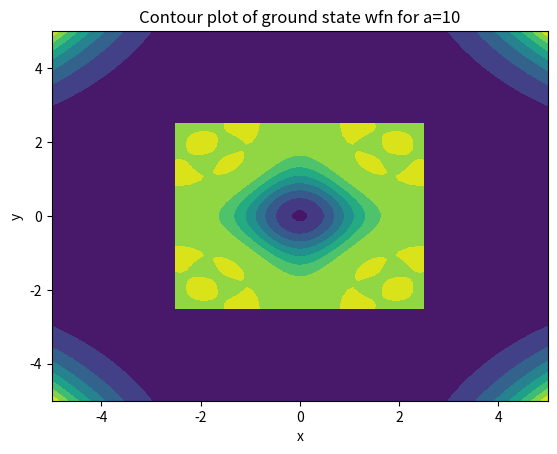

The matplotlib source for this figure:
import numpy as np
import matplotlib.pyplot as plt
from numpy import sqrt, pi, exp
from numpy.linalg import inv, eig
import pandas as pd

def get_s_ab(a, b, alpha=0.5):
    return sqrt(pi/(2*alpha)) * exp(-alpha/2 * (a - b)**2)

def get_g_ab(a, b, alpha=0.5):
    s_ab = get_s_ab(a, b, alpha)
    return s_ab * (3/(16*alpha**2) + 3/(8*alpha)*(a + b)**2 + 1/16*(a + b)**4)

def make_M(n, deltax=1):
    """Makes matrix M that has first column of [{-n}_{2n+1}, {-n+1}_{2n+1}]...
    and second column of [{-n, -n+1, ..., n}_{2n+1}]

    Parameters
    ----------
    n int

    Returns
    -------
    2d array
    """
    query = np.arange(-n*deltax, n*deltax + deltax, deltax)
    xx, yy = np.meshgrid(query, query)
    c1 = xx.flatten('F')
    c2 = yy.flatten('F')
    M = np.column_stack((c1, c2))
    return M

def make_S(n, M, alpha):
    """makes the overlap matrix. Implementation utilizes numpy's element wise operation. rows and cols contain
    the indices of S_{AB} in the form of row: [{0}_n, {1}_n, ...], col: [{0, 1..,n}_n] such that they extract
    x and y in the form of x[rows]:[{x0}_n, {x1}_n...] etc. The result is then reshaped to an nxn matrix.

    Parameters
    ----------
    n  int, dimension of resulting S matrix
    alpha  int, the width factor
    M  array, an nx2 array where the first column is x indices, and second col is y indices.

    Returns
    -------
    2d array
    """
    indices = np.arange(n)
    rows, cols = np.meshgrid(indices, indices)
    rows = rows.flatten('F')
    cols = cols.flatten('F')
    x = M[:,0]
    y = M[:,1]
    S = (pi/(2*alpha)) * exp(-(alpha/2)*(x[rows] - x[cols])**2
                             - (alpha/2)*(y[rows] - y[cols])**2)
    S = np.reshape(S, (n, n))
    return S

def make_G(n, M, S, alpha):
    """makes the G matrix. Implementation utilizes numpy's element wise operation. rows and cols contain
    the indices of H_{AB} in the form of row: [{0}_n, {1}_n, ...], col: [{0, 1..,n}_n] such that they extract
    x and y in the form of x[rows]:[{x0}_n, {x1}_n...] etc. The result is then reshaped to an nxn matrix.

    Parameters
    ----------
    n  int, dimension of resulting H matrix
    alpha  int, the width factor
    M  2d array, an nx2 array where the first column is x indices, and second col is y indices.
    S  2d array, the S matrix
    Returns
    -------
    2d array
    """
    indices = np.arange(n)
    rows, cols = np.meshgrid(indices, indices)
    rows = rows.flatten('F')
    cols = cols.flatten('F')
    x = M[:, 0]
    y = M[:, 1]
    S = S.flatten()
    G = S * (3/(16*alpha**2) + 3/(8*alpha)*(x[rows] + x[cols])**2 + 1/16*(x[rows] + x[cols])**4)
    G = G * (3/(16*alpha**2) + 3/(8*alpha)*(y[rows] + y[cols])**2 + 1/16*(y[rows] + y[cols])**4)
    G = np.reshape(G, (n, n))
    return G

def make_H(n, M, a, alpha):
    """makes the hamiltonian matrix. Implementation utilizes numpy's element wise operation. rows and cols contain
    the indices of H_{AB} in the form of row: [{0}_n, {1}_n, ...], col: [{0, 1..,n}_n] such that they extract
    x and y in the form of x[rows]:[{x0}_n, {x1}_n...] etc. The result is then reshaped to an nxn matrix.
    Parameters
    ----------
    n  int, dimension of resulting H matrix
    a  int, the interaction factor
    alpha  int, the width factor
    M  2d array, an nx2 array where the first column is x indices, and second col is y indices.

    Returns
    -------
    2d array
    """
    S = make_S(n, M, alpha)
    G = make_G(n, M, S, alpha)
    indices = np.arange(n)
    rows, cols = np.meshgrid(indices, indices)
    rows = rows.flatten('F')
    cols = cols.flatten('F')
    x = M[:, 0]
    y = M[:, 1]
    S = S.flatten()
    G = G.flatten()
    H = 0.5 * S * (2*alpha + 1/(2*alpha) - alpha**2*(x[rows] - x[cols])**2 - alpha**2*(y[rows] - y[cols])**2
                            + 0.25*(x[rows] + x[cols])**2 + 0.25*(y[rows] + y[cols])**2)
    H = H + a * G
    H = np.reshape(H, (n, n))
    return H

def solve_eig(H, S):
    """solves the generalized eigenvalue problem using scipy.linalg.eig. Sorts the evals and evecs from
    small to large and renormalizes each evec, such that the diagonal of c.T @ S @ c = 1.

    Parameters
    ----------
    H  2d array, the H matrix
    S  2d array, the S matrix

    Returns
    -------
    E  array, list of sorted e.vals.
    c  2d array, sorted evecs.
    """
    E, c = eig(inv(S) @ H)
    E = np.real(E)
    c = np.real(c)
    sorted = np.argsort(E)
    c_sorted = np.zeros((H.shape[0], H.shape[0]))
    for i in range(c_sorted.shape[0]):
        c_sorted[:,i] = c[:,sorted[i]]
        c_sorted[:,i] = c_sorted[:,i] / sqrt(c_sorted[:,i] @ S @ c_sorted[:,i])
    E = E[sorted]
    return E, c_sorted

def get_phi(x, y, xa, ya, alpha):
    """Returns phi(x, y) = exp(-\alpha(x-xa)^2 - \alpha(y-ya)^2)
    Parameters
    ----------
    x  2d array
    y  2d array
    xa  int
    ya  int
    Returns
    -------
    2d array
    """
    return np.exp(-alpha*(x - xa)**2 - alpha*(y - ya)**2)

def get_wfn(n, c, M, alpha, i=0):
    """Returns psi = \sum c_j phi_j
    Parameters
    ----------
    n  int, dimension of the grid where psi takes values over
    c  2d array, the coeff matrix
    M  2d array, the M matrix of center points
    i  int, the i-th energy level wfn

    Returns
    -------
    2d array
    """
    psi = 0
    xa = M[:, 0]
    ya = M[:, 1]
    #  grid points to query
    xq = np.linspace(-2.5, 2.5)
    yq = xq
    xx, yy = np.meshgrid(xq, yq)
    for j in range(n):
        psi = psi + c[j, i] * get_phi(xx, yy, xa[j], ya[j], alpha)
    return psi

if __name__ == '__main__':
    #i)
    xq = np.linspace(-5, 5)
    xx, yy = np.meshgrid(xq, xq)
    z = xx**4 * yy**4
    plt.contourf(xx, yy, z)
    plt.title('Contour plot of $z=x^4y^4$')
    plt.xlabel('x')
    plt.ylabel('y')
    plt.savefig('ps4_problem1a.png')
    plt.show()

    #ii)
    print("""ii) The matrix element of 
    \langle phi_A \otimes phi_B | x^4y^4 | \phi_A \otimes \phiB \\rangle
    is the product of \langle \phi_A | x^4 | \phi_A \\rangle and \langle \phi_B | y^4 | \phi_B \\rangle. 
    Explicitly, \langle phi_A \otimes phi_B | x^4y^4 | \phi_A \otimes \phiB \\rangle = 
    s(xA, xB)*s(yA, yB)*(3/(16\\alpha^2) + 3/(8\\alpha)(xA + xB)^2 + 1/16(xA+xB)^4)*(3/(16\\alpha^2)
     + 3/(8\\alpha)(yA + xB)^2 + 1/16(yA+yB)^4)
    e.g. when alpha = 0.5, xa, xb, ya, yb = 0, get_g_ab(0,0)*get_g_ab(0,0) =""", get_g_ab(0,0)*get_g_ab(0,0))

    #iii)
    print("""iii) See line 59 for construction of matrix G.""")

    #iv)
    print("""iv) See line 86 for construction of matrix H.""")

    #v)
    M = make_M(7, deltax=0.5)
    S = make_S(225, M, alpha=2)
    H = make_H(225, M, a=0.005, alpha=2)
    E, c = solve_eig(H, S)
    print("""v) The ground state energy is""", E[0])

    #vi)
    E_0 = []
    a_vals = [0.001, 0.01, 0.05, 0.1, 0.5, 1, 10]
    for a_i in a_vals:
        H = make_H(225, M, a_i, alpha=2)
        E, c = solve_eig(H, S)
        E_0.append(E[0])
    table = pd.DataFrame(E_0, index=a_vals, columns=['E_0'])
    print("vi)\n", table)

    #vii)
    E_0pt = []
    for a_i in a_vals:
        E_0pt.append(1 + 9/16*a_i)
    table['E_0pt'] =  E_0pt
    table['error'] = (table['E_0pt'] - table['E_0'])/table['E_0']
    print("vii)\n", table)
    print("From a=0.001 to a=0.05, the error is within 1%")

    #viii)
    H = make_H(225, M, a=1, alpha=2)
    E, c = solve_eig(H, S)
    xq = np.linspace(-2.5, 2.5)
    xx, yy = np.meshgrid(xq, xq)
    psi = get_wfn(225, c, M, alpha=2, i=0)
    plt.figure(1)
    plt.contourf(xx, yy, psi)
    plt.title('Contour plot of ground state wfn for a=1')
    plt.xlabel('x')
    plt.ylabel('y')
    plt.savefig('ps4_problem1viii.png')
    plt.show()

    #ix)
    a_vals = [0.001, 0.01, 0.05, 0.1, 0.5, 10]
    for count, a_i in enumerate(a_vals):
        H = make_H(225, M, a_i, alpha=2)
        E, c = solve_eig(H, S)
        psi = get_wfn(225, c, M, alpha=2, i=0)
        plt.contourf(xx, yy, psi)
        plt.title('Contour plot of ground state wfn for a={0}'.format(a_i))
        plt.xlabel('x')
        plt.ylabel('y')
        plt.savefig('ps4_problem1ix{0}.png'.format(count))
        plt.show()
    print("""ix) It seems that for a=0.05, the structure for the ground state has changed significantly, where the
    ground state has changed sign. This is consistent with pertubation theory's range of validity.""")